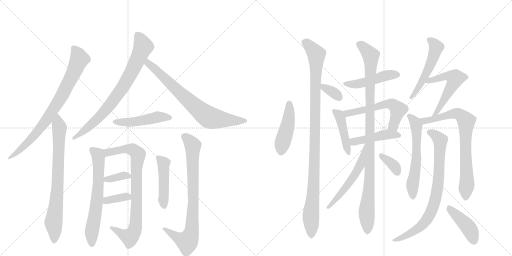
t = 0.00 s
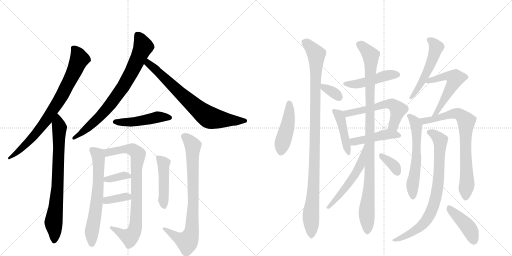
t = 4.00 s
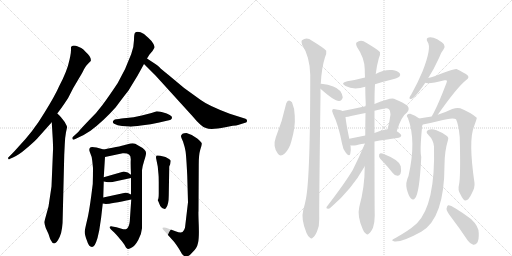
t = 8.00 s
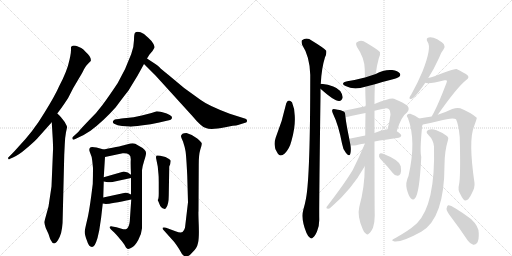
t = 12.00 s
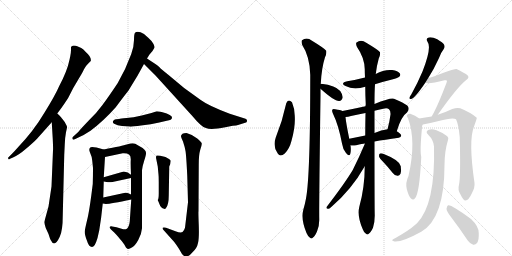
t = 16.00 s
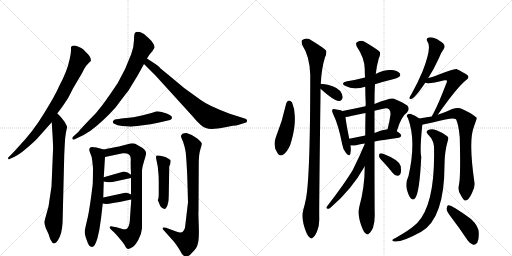
t = 20.00 s

The animated SVG that drew these frames (rendered in a browser with its animation timeline set to each time). Animation: 27 CSS @keyframes rules; one cycle of 20.00 s.

<svg version="1.1" viewBox="0 0 2048 1024" xmlns="http://www.w3.org/2000/svg">
  <g stroke="lightgray" stroke-dasharray="1,1" stroke-width="1" transform="scale(4, 4)">
    <line x1="0" y1="0" x2="256" y2="256"></line>
    <line x1="256" y1="0" x2="0" y2="256"></line>
    <line x1="128" y1="0" x2="128" y2="256"></line>
    <line x1="0" y1="128" x2="256" y2="128"></line>
    <line x1="256" y1="0" x2="512" y2="256"></line>
    <line x1="512" y1="0" x2="256" y2="256"></line>
    <line x1="384" y1="0" x2="384" y2="256"></line>
    <line x1="256" y1="128" x2="512" y2="128"></line>
  </g>
<g transform="scale(1, -1) translate(0, -850)">
   <style type="text/css">
    @keyframes keyframes0 {
      from {
       stroke: black;
       stroke-dashoffset: 795;
       stroke-width: 128;
       }
       72% {
       animation-timing-function: step-end;
       stroke: black;
       stroke-dashoffset: 0;
       stroke-width: 128;
       }
       to {
       stroke: black;
       stroke-width: 1024;
       }
       }
       #make-me-a-hanzi-animation-0 {
         animation: keyframes0 0.896973s both;
         animation-delay: 0.000000s;
         animation-timing-function: linear;
       }
    @keyframes keyframes1 {
      from {
       stroke: black;
       stroke-dashoffset: 759;
       stroke-width: 128;
       }
       71% {
       animation-timing-function: step-end;
       stroke: black;
       stroke-dashoffset: 0;
       stroke-width: 128;
       }
       to {
       stroke: black;
       stroke-width: 1024;
       }
       }
       #make-me-a-hanzi-animation-1 {
         animation: keyframes1 0.867676s both;
         animation-delay: 0.896973s;
         animation-timing-function: linear;
       }
    @keyframes keyframes2 {
      from {
       stroke: black;
       stroke-dashoffset: 775;
       stroke-width: 128;
       }
       72% {
       animation-timing-function: step-end;
       stroke: black;
       stroke-dashoffset: 0;
       stroke-width: 128;
       }
       to {
       stroke: black;
       stroke-width: 1024;
       }
       }
       #make-me-a-hanzi-animation-2 {
         animation: keyframes2 0.880697s both;
         animation-delay: 1.764648s;
         animation-timing-function: linear;
       }
    @keyframes keyframes3 {
      from {
       stroke: black;
       stroke-dashoffset: 737;
       stroke-width: 128;
       }
       71% {
       animation-timing-function: step-end;
       stroke: black;
       stroke-dashoffset: 0;
       stroke-width: 128;
       }
       to {
       stroke: black;
       stroke-width: 1024;
       }
       }
       #make-me-a-hanzi-animation-3 {
         animation: keyframes3 0.849772s both;
         animation-delay: 2.645345s;
         animation-timing-function: linear;
       }
    @keyframes keyframes4 {
      from {
       stroke: black;
       stroke-dashoffset: 475;
       stroke-width: 128;
       }
       61% {
       animation-timing-function: step-end;
       stroke: black;
       stroke-dashoffset: 0;
       stroke-width: 128;
       }
       to {
       stroke: black;
       stroke-width: 1024;
       }
       }
       #make-me-a-hanzi-animation-4 {
         animation: keyframes4 0.636556s both;
         animation-delay: 3.495117s;
         animation-timing-function: linear;
       }
    @keyframes keyframes5 {
      from {
       stroke: black;
       stroke-dashoffset: 644;
       stroke-width: 128;
       }
       68% {
       animation-timing-function: step-end;
       stroke: black;
       stroke-dashoffset: 0;
       stroke-width: 128;
       }
       to {
       stroke: black;
       stroke-width: 1024;
       }
       }
       #make-me-a-hanzi-animation-5 {
         animation: keyframes5 0.774089s both;
         animation-delay: 4.131673s;
         animation-timing-function: linear;
       }
    @keyframes keyframes6 {
      from {
       stroke: black;
       stroke-dashoffset: 816;
       stroke-width: 128;
       }
       73% {
       animation-timing-function: step-end;
       stroke: black;
       stroke-dashoffset: 0;
       stroke-width: 128;
       }
       to {
       stroke: black;
       stroke-width: 1024;
       }
       }
       #make-me-a-hanzi-animation-6 {
         animation: keyframes6 0.914062s both;
         animation-delay: 4.905762s;
         animation-timing-function: linear;
       }
    @keyframes keyframes7 {
      from {
       stroke: black;
       stroke-dashoffset: 353;
       stroke-width: 128;
       }
       53% {
       animation-timing-function: step-end;
       stroke: black;
       stroke-dashoffset: 0;
       stroke-width: 128;
       }
       to {
       stroke: black;
       stroke-width: 1024;
       }
       }
       #make-me-a-hanzi-animation-7 {
         animation: keyframes7 0.537272s both;
         animation-delay: 5.819824s;
         animation-timing-function: linear;
       }
    @keyframes keyframes8 {
      from {
       stroke: black;
       stroke-dashoffset: 357;
       stroke-width: 128;
       }
       54% {
       animation-timing-function: step-end;
       stroke: black;
       stroke-dashoffset: 0;
       stroke-width: 128;
       }
       to {
       stroke: black;
       stroke-width: 1024;
       }
       }
       #make-me-a-hanzi-animation-8 {
         animation: keyframes8 0.540527s both;
         animation-delay: 6.357096s;
         animation-timing-function: linear;
       }
    @keyframes keyframes9 {
      from {
       stroke: black;
       stroke-dashoffset: 461;
       stroke-width: 128;
       }
       60% {
       animation-timing-function: step-end;
       stroke: black;
       stroke-dashoffset: 0;
       stroke-width: 128;
       }
       to {
       stroke: black;
       stroke-width: 1024;
       }
       }
       #make-me-a-hanzi-animation-9 {
         animation: keyframes9 0.625163s both;
         animation-delay: 6.897624s;
         animation-timing-function: linear;
       }
    @keyframes keyframes10 {
      from {
       stroke: black;
       stroke-dashoffset: 804;
       stroke-width: 128;
       }
       72% {
       animation-timing-function: step-end;
       stroke: black;
       stroke-dashoffset: 0;
       stroke-width: 128;
       }
       to {
       stroke: black;
       stroke-width: 1024;
       }
       }
       #make-me-a-hanzi-animation-10 {
         animation: keyframes10 0.904297s both;
         animation-delay: 7.522786s;
         animation-timing-function: linear;
       }
    @keyframes keyframes11 {
      from {
       stroke: black;
       stroke-dashoffset: 450;
       stroke-width: 128;
       }
       59% {
       animation-timing-function: step-end;
       stroke: black;
       stroke-dashoffset: 0;
       stroke-width: 128;
       }
       to {
       stroke: black;
       stroke-width: 1024;
       }
       }
       #make-me-a-hanzi-animation-11 {
         animation: keyframes11 0.616211s both;
         animation-delay: 8.427083s;
         animation-timing-function: linear;
       }
    @keyframes keyframes12 {
      from {
       stroke: black;
       stroke-dashoffset: 1045;
       stroke-width: 128;
       }
       77% {
       animation-timing-function: step-end;
       stroke: black;
       stroke-dashoffset: 0;
       stroke-width: 128;
       }
       to {
       stroke: black;
       stroke-width: 1024;
       }
       }
       #make-me-a-hanzi-animation-12 {
         animation: keyframes12 1.100423s both;
         animation-delay: 9.043294s;
         animation-timing-function: linear;
       }
    @keyframes keyframes13 {
      from {
       stroke: black;
       stroke-dashoffset: 339;
       stroke-width: 128;
       }
       52% {
       animation-timing-function: step-end;
       stroke: black;
       stroke-dashoffset: 0;
       stroke-width: 128;
       }
       to {
       stroke: black;
       stroke-width: 1024;
       }
       }
       #make-me-a-hanzi-animation-13 {
         animation: keyframes13 0.525879s both;
         animation-delay: 10.143717s;
         animation-timing-function: linear;
       }
    @keyframes keyframes14 {
      from {
       stroke: black;
       stroke-dashoffset: 467;
       stroke-width: 128;
       }
       60% {
       animation-timing-function: step-end;
       stroke: black;
       stroke-dashoffset: 0;
       stroke-width: 128;
       }
       to {
       stroke: black;
       stroke-width: 1024;
       }
       }
       #make-me-a-hanzi-animation-14 {
         animation: keyframes14 0.630046s both;
         animation-delay: 10.669596s;
         animation-timing-function: linear;
       }
    @keyframes keyframes15 {
      from {
       stroke: black;
       stroke-dashoffset: 439;
       stroke-width: 128;
       }
       59% {
       animation-timing-function: step-end;
       stroke: black;
       stroke-dashoffset: 0;
       stroke-width: 128;
       }
       to {
       stroke: black;
       stroke-width: 1024;
       }
       }
       #make-me-a-hanzi-animation-15 {
         animation: keyframes15 0.607259s both;
         animation-delay: 11.299642s;
         animation-timing-function: linear;
       }
    @keyframes keyframes16 {
      from {
       stroke: black;
       stroke-dashoffset: 569;
       stroke-width: 128;
       }
       65% {
       animation-timing-function: step-end;
       stroke: black;
       stroke-dashoffset: 0;
       stroke-width: 128;
       }
       to {
       stroke: black;
       stroke-width: 1024;
       }
       }
       #make-me-a-hanzi-animation-16 {
         animation: keyframes16 0.713053s both;
         animation-delay: 11.906901s;
         animation-timing-function: linear;
       }
    @keyframes keyframes17 {
      from {
       stroke: black;
       stroke-dashoffset: 453;
       stroke-width: 128;
       }
       60% {
       animation-timing-function: step-end;
       stroke: black;
       stroke-dashoffset: 0;
       stroke-width: 128;
       }
       to {
       stroke: black;
       stroke-width: 1024;
       }
       }
       #make-me-a-hanzi-animation-17 {
         animation: keyframes17 0.618652s both;
         animation-delay: 12.619954s;
         animation-timing-function: linear;
       }
    @keyframes keyframes18 {
      from {
       stroke: black;
       stroke-dashoffset: 1021;
       stroke-width: 128;
       }
       77% {
       animation-timing-function: step-end;
       stroke: black;
       stroke-dashoffset: 0;
       stroke-width: 128;
       }
       to {
       stroke: black;
       stroke-width: 1024;
       }
       }
       #make-me-a-hanzi-animation-18 {
         animation: keyframes18 1.080892s both;
         animation-delay: 13.238607s;
         animation-timing-function: linear;
       }
    @keyframes keyframes19 {
      from {
       stroke: black;
       stroke-dashoffset: 532;
       stroke-width: 128;
       }
       63% {
       animation-timing-function: step-end;
       stroke: black;
       stroke-dashoffset: 0;
       stroke-width: 128;
       }
       to {
       stroke: black;
       stroke-width: 1024;
       }
       }
       #make-me-a-hanzi-animation-19 {
         animation: keyframes19 0.682943s both;
         animation-delay: 14.319499s;
         animation-timing-function: linear;
       }
    @keyframes keyframes20 {
      from {
       stroke: black;
       stroke-dashoffset: 348;
       stroke-width: 128;
       }
       53% {
       animation-timing-function: step-end;
       stroke: black;
       stroke-dashoffset: 0;
       stroke-width: 128;
       }
       to {
       stroke: black;
       stroke-width: 1024;
       }
       }
       #make-me-a-hanzi-animation-20 {
         animation: keyframes20 0.533203s both;
         animation-delay: 15.002441s;
         animation-timing-function: linear;
       }
    @keyframes keyframes21 {
      from {
       stroke: black;
       stroke-dashoffset: 520;
       stroke-width: 128;
       }
       63% {
       animation-timing-function: step-end;
       stroke: black;
       stroke-dashoffset: 0;
       stroke-width: 128;
       }
       to {
       stroke: black;
       stroke-width: 1024;
       }
       }
       #make-me-a-hanzi-animation-21 {
         animation: keyframes21 0.673177s both;
         animation-delay: 15.535645s;
         animation-timing-function: linear;
       }
    @keyframes keyframes22 {
      from {
       stroke: black;
       stroke-dashoffset: 551;
       stroke-width: 128;
       }
       64% {
       animation-timing-function: step-end;
       stroke: black;
       stroke-dashoffset: 0;
       stroke-width: 128;
       }
       to {
       stroke: black;
       stroke-width: 1024;
       }
       }
       #make-me-a-hanzi-animation-22 {
         animation: keyframes22 0.698405s both;
         animation-delay: 16.208822s;
         animation-timing-function: linear;
       }
    @keyframes keyframes23 {
      from {
       stroke: black;
       stroke-dashoffset: 592;
       stroke-width: 128;
       }
       66% {
       animation-timing-function: step-end;
       stroke: black;
       stroke-dashoffset: 0;
       stroke-width: 128;
       }
       to {
       stroke: black;
       stroke-width: 1024;
       }
       }
       #make-me-a-hanzi-animation-23 {
         animation: keyframes23 0.731771s both;
         animation-delay: 16.907227s;
         animation-timing-function: linear;
       }
    @keyframes keyframes24 {
      from {
       stroke: black;
       stroke-dashoffset: 760;
       stroke-width: 128;
       }
       71% {
       animation-timing-function: step-end;
       stroke: black;
       stroke-dashoffset: 0;
       stroke-width: 128;
       }
       to {
       stroke: black;
       stroke-width: 1024;
       }
       }
       #make-me-a-hanzi-animation-24 {
         animation: keyframes24 0.868490s both;
         animation-delay: 17.638997s;
         animation-timing-function: linear;
       }
    @keyframes keyframes25 {
      from {
       stroke: black;
       stroke-dashoffset: 792;
       stroke-width: 128;
       }
       72% {
       animation-timing-function: step-end;
       stroke: black;
       stroke-dashoffset: 0;
       stroke-width: 128;
       }
       to {
       stroke: black;
       stroke-width: 1024;
       }
       }
       #make-me-a-hanzi-animation-25 {
         animation: keyframes25 0.894531s both;
         animation-delay: 18.507487s;
         animation-timing-function: linear;
       }
    @keyframes keyframes26 {
      from {
       stroke: black;
       stroke-dashoffset: 425;
       stroke-width: 128;
       }
       58% {
       animation-timing-function: step-end;
       stroke: black;
       stroke-dashoffset: 0;
       stroke-width: 128;
       }
       to {
       stroke: black;
       stroke-width: 1024;
       }
       }
       #make-me-a-hanzi-animation-26 {
         animation: keyframes26 0.595866s both;
         animation-delay: 19.402018s;
         animation-timing-function: linear;
       }
</style>
<path d="M 284 662 L 284 650 Q 284 641 281 625 L 278 611 Q 269 566 236 504 Q 221 469 177 398 Q 134 326 73 262 Q 59 246 49 236 L 35 222 Q 31 219 33 215 Q 35 210 40 215 L 52 220 Q 75 230 104 255 Q 134 280 149 296 L 207 361 L 229 396 L 244 416 Q 255 431 272 457 L 293 498 L 325 552 Q 329 558 336 573 Q 343 587 355 598 L 363 606 Q 367 621 343 642 Q 333 654 325 658 L 309 665 Q 304 668 295 668 Q 287 668 284 662 Z" fill="lightgray"></path> 
<path d="M 207 361 L 211 294 Q 213 252 212 249 L 206 104 L 194 24 L 177 -38 Q 177 -43 183 -62 L 194 -86 Q 201 -108 204 -112 Q 218 -142 239 -97 Q 251 -73 251 -12 L 257 231 L 259 272 Q 260 301 264 321 Q 269 341 268 343 Q 268 345 259 362 L 244 381 Q 237 389 229 396 C 207 417 205 391 207 361 Z" fill="lightgray"></path> 
<path d="M 588 616 L 598 632 L 610 646 Q 618 659 618 661 Q 619 663 614 674 Q 609 685 594 698 L 576 714 Q 551 729 540 719 Q 536 714 536 690 Q 536 665 525 634 Q 504 575 471 518 Q 431 458 409 429 Q 388 400 356 369 Q 325 337 313 322 L 291 302 Q 288 300 290 294 Q 292 290 297 292 L 326 306 Q 338 311 362 327 Q 413 365 463 421 Q 495 464 514 488 L 550 547 L 576 594 L 588 616 Z" fill="lightgray"></path> 
<path d="M 623 593 L 588 616 C 563 632 555 615 576 594 L 622 548 L 772 383 Q 789 362 801 352 Q 812 341 824 338 Q 842 329 901 341 L 931 347 Q 947 348 952 350 L 984 360 Q 988 361 988 367 Q 989 372 982 375 L 919 395 Q 834 427 803 450 Q 732 498 673 551 Q 644 574 638 581 Q 632 587 623 593 Z" fill="lightgray"></path> 
<path d="M 488 346 L 517 344 Q 524 342 564 348 Q 605 353 637 360 L 667 367 Q 688 370 688 379 Q 690 384 679 390 Q 669 396 650 401 Q 632 405 627 405 L 606 398 L 567 388 Q 532 379 506 378 Q 481 376 476 374 Q 462 374 459 372 Q 456 370 452 366 Q 449 358 459 354 Q 468 348 488 346 Z" fill="lightgray"></path> 
<path d="M 415 141 L 420 222 C 422 250 422 250 415 252 L 386 260 Q 367 264 363 261 Q 353 256 360 240 Q 368 223 369 207 L 372 178 Q 372 147 371 114 Q 358 6 348 -32 Q 339 -70 339 -76 Q 338 -88 348 -113 Q 355 -138 368 -138 Q 373 -138 379 -130 Q 385 -119 390 -102 L 397 -71 Q 405 -24 411 36 L 413 60 L 415 124 L 415 141 Z" fill="lightgray"></path> 
<path d="M 420 222 L 491 237 Q 509 238 516 232 Q 524 226 523 210 Q 522 194 524 151 L 524 138 L 524 72 L 525 52 L 520 -21 Q 519 -45 515 -53 Q 510 -70 493 -67 L 466 -59 L 449 -56 Q 441 -54 439 -58 Q 438 -62 444 -68 L 457 -80 Q 463 -86 479 -105 Q 496 -124 500 -133 Q 504 -142 507 -143 Q 512 -150 529 -139 Q 540 -133 553 -110 Q 566 -88 568 -63 L 568 169 Q 569 183 577 208 Q 585 232 584 239 Q 584 245 578 251 Q 571 259 553 268 Q 540 277 531 277 Q 523 277 507 272 Q 492 267 415 252 C 386 246 391 216 420 222 Z" fill="lightgray"></path> 
<path d="M 495 164 L 415 141 C 386 133 385 129 415 124 L 426 122 Q 437 120 450 122 L 524 138 C 536 141 536 141 524 151 Q 512 162 495 164 Z" fill="lightgray"></path> 
<path d="M 411 36 L 418 35 Q 427 31 525 52 C 549 57 549 57 524 72 Q 510 81 501 79 L 413 60 C 384 54 381 40 411 36 Z" fill="lightgray"></path> 
<path d="M 631 50 L 641 26 Q 648 15 656 15 Q 661 13 664 18 Q 675 31 675 68 L 677 184 L 681 194 L 683 207 Q 682 210 676 214 L 662 222 L 641 227 Q 628 230 625 227 L 624 219 L 631 184 L 634 152 Q 635 144 635 122 L 635 78 Q 635 54 631 50 Z" fill="lightgray"></path> 
<path d="M 752 41 L 740 -61 Q 736 -74 730 -78 Q 723 -83 702 -75 L 664 -61 Q 654 -58 651 -61 Q 648 -64 654 -70 L 697 -118 Q 714 -141 721 -154 Q 728 -168 733 -171 Q 749 -185 770 -159 Q 788 -143 792 -122 Q 797 -102 795 -49 Q 793 4 794 4 L 795 193 Q 795 231 801 251 Q 808 271 807 276 Q 807 280 789 296 Q 772 311 746 318 Q 735 318 730 315 Q 726 311 724 307 Q 723 303 732 284 Q 739 263 742 246 Q 745 229 749 147 L 752 41 Z" fill="lightgray"></path> 
<path d="M 1145 437 Q 1130 367 1103 300 Q 1090 264 1111 236 Q 1121 221 1139 236 Q 1158 255 1166 287 Q 1182 342 1179 387 Q 1178 418 1168 441 Q 1161 448 1156 448 Q 1149 447 1145 437 Z" fill="lightgray"></path> 
<path d="M 1283 514 Q 1286 577 1300 621 Q 1307 634 1305 647 Q 1299 656 1248 687 Q 1227 703 1208 689 Q 1204 685 1209 670 Q 1239 624 1241 551 Q 1241 145 1224 56 Q 1220 34 1213 10 Q 1203 -26 1226 -82 Q 1233 -98 1240 -101 Q 1246 -107 1252 -100 Q 1259 -96 1268 -76 Q 1278 -54 1277 -25 Q 1276 23 1282 467 L 1282 495 L 1283 514 Z" fill="lightgray"></path> 
<path d="M 1282 495 Q 1339 444 1357 446 Q 1367 446 1371 461 Q 1371 471 1361 486 Q 1343 508 1285 515 Q 1282 515 1283 514 C 1267 508 1267 508 1282 495 Z" fill="lightgray"></path> 
<path d="M 1500 513 Q 1531 523 1568 532 Q 1593 539 1597 543 Q 1604 550 1599 557 Q 1592 566 1569 570 Q 1536 573 1503 554 L 1460 540 Q 1426 531 1389 525 Q 1359 518 1382 506 Q 1415 488 1461 503 L 1500 513 Z" fill="lightgray"></path> 
<path d="M 1370 406 Q 1363 410 1341 413 Q 1332 416 1330 412 Q 1326 408 1332 395 Q 1354 350 1368 276 Q 1371 254 1384 238 Q 1397 222 1401 234 Q 1405 247 1402 269 L 1397 295 Q 1384 359 1382 382 C 1380 402 1380 402 1370 406 Z" fill="lightgray"></path> 
<path d="M 1587 325 Q 1605 385 1628 400 Q 1641 415 1629 428 Q 1616 438 1576 455 Q 1564 461 1498 434 L 1462 425 Q 1416 415 1370 406 C 1341 400 1352 379 1382 382 Q 1392 382 1404 386 Q 1432 393 1462 398 L 1498 407 Q 1514 411 1533 415 Q 1549 419 1556 413 Q 1563 406 1562 392 Q 1558 361 1550 333 C 1542 304 1578 296 1587 325 Z" fill="lightgray"></path> 
<path d="M 1498 284 Q 1538 291 1595 299 Q 1604 300 1605 308 Q 1605 314 1587 325 C 1570 336 1570 336 1550 333 Q 1526 330 1498 318 L 1461 308 L 1397 295 C 1368 289 1373 275 1402 269 Q 1403 269 1405 268 Q 1414 267 1425 269 Q 1438 273 1460 276 L 1460 277 C 1463 278 1468 279 1498 284 Z" fill="lightgray"></path> 
<path d="M 1459 185 Q 1459 101 1437 22 Q 1428 -15 1451 -67 Q 1457 -83 1464 -85 Q 1470 -91 1476 -84 Q 1483 -80 1492 -61 Q 1499 -39 1499 -12 Q 1498 24 1498 284 L 1498 318 L 1498 407 L 1498 434 Q 1498 485 1500 513 L 1503 554 Q 1507 588 1515 616 Q 1522 629 1520 641 Q 1514 650 1465 679 Q 1444 694 1426 680 Q 1422 676 1428 662 Q 1458 619 1459 573 Q 1459 557 1460 540 L 1461 503 Q 1461 469 1463 432 Q 1462 429 1462 425 L 1462 398 Q 1461 355 1461 308 L 1459 185 Z" fill="lightgray"></path> 
<path d="M 1459 274 Q 1437 222 1411 170 Q 1380 118 1307 23 Q 1303 16 1312 15 Q 1316 14 1324 21 Q 1406 91 1459 185 C 1474 211 1473 304 1460 277 L 1460 277 Q 1459 276 1459 274 Z" fill="lightgray"></path> 
<path d="M 1534 201 Q 1552 182 1571 158 Q 1578 148 1590 147 Q 1597 146 1602 155 Q 1606 165 1603 185 Q 1599 209 1535 234 Q 1525 238 1520 236 Q 1516 235 1516 225 Q 1517 218 1534 201 Z" fill="lightgray"></path> 
<path d="M 1713 538 Q 1735 572 1756 618 Q 1765 642 1775 654 Q 1781 663 1776 672 Q 1772 679 1749 693 Q 1728 703 1715 700 Q 1702 697 1710 683 Q 1728 661 1690 564 Q 1672 521 1645 472 Q 1639 465 1638 460 Q 1637 451 1647 455 Q 1662 461 1701 519 L 1713 538 Z" fill="lightgray"></path> 
<path d="M 1751 391 Q 1829 502 1865 530 Q 1880 540 1869 550 Q 1857 559 1826 574 Q 1820 577 1738 545 Q 1725 541 1713 538 C 1684 530 1671 524 1701 519 Q 1716 513 1778 529 Q 1784 530 1786 529 Q 1790 525 1785 516 Q 1755 437 1735 399 Q 1731 392 1727 384 C 1713 357 1734 366 1751 391 Z" fill="lightgray"></path> 
<path d="M 1677 376 Q 1661 389 1641 395 Q 1634 396 1628 390 Q 1625 386 1632 377 Q 1666 287 1634 146 Q 1621 119 1627 94 Q 1634 67 1643 57 Q 1653 47 1660 57 Q 1678 76 1685 222 Q 1679 246 1688 339 Q 1688 346 1690 351 C 1692 365 1692 365 1677 376 Z" fill="lightgray"></path> 
<path d="M 1836 111 Q 1830 90 1842 72 Q 1854 47 1862 48 Q 1875 49 1888 78 Q 1900 100 1898 118 Q 1873 289 1896 344 Q 1908 377 1907 379 Q 1883 400 1841 417 Q 1828 421 1809 414 Q 1782 401 1751 391 L 1727 384 Q 1699 380 1677 376 C 1647 371 1661 344 1690 351 Q 1689 352 1692 352 Q 1728 359 1755 366 Q 1812 382 1824 373 Q 1834 354 1839 301 Q 1843 141 1836 111 Z" fill="lightgray"></path> 
<path d="M 1736 264 Q 1742 33 1668 -43 Q 1664 -46 1661 -49 Q 1637 -71 1582 -102 Q 1572 -106 1570 -109 Q 1566 -113 1578 -116 Q 1609 -119 1685 -77 Q 1778 -23 1778 190 Q 1778 244 1792 290 Q 1796 299 1789 305 Q 1774 318 1746 329 Q 1728 336 1715 331 Q 1699 324 1713 311 Q 1735 289 1736 264 Z" fill="lightgray"></path> 
<path d="M 1804 -18 Q 1837 -61 1871 -112 Q 1880 -125 1893 -129 Q 1902 -130 1909 -121 Q 1916 -109 1915 -83 Q 1916 -56 1884 -26 Q 1806 32 1792 29 Q 1788 26 1786 15 Q 1786 5 1804 -18 Z" fill="lightgray"></path> 
      <clipPath id="make-me-a-hanzi-clip-0">
      <path d="M 284 662 L 284 650 Q 284 641 281 625 L 278 611 Q 269 566 236 504 Q 221 469 177 398 Q 134 326 73 262 Q 59 246 49 236 L 35 222 Q 31 219 33 215 Q 35 210 40 215 L 52 220 Q 75 230 104 255 Q 134 280 149 296 L 207 361 L 229 396 L 244 416 Q 255 431 272 457 L 293 498 L 325 552 Q 329 558 336 573 Q 343 587 355 598 L 363 606 Q 367 621 343 642 Q 333 654 325 658 L 309 665 Q 304 668 295 668 Q 287 668 284 662 Z" fill="lightgray"></path>
      </clipPath>
      <path clip-path="url(#make-me-a-hanzi-clip-0)" d="M 294 656 L 317 614 L 239 453 L 186 370 L 141 313 L 77 247 L 37 218 " fill="none" id="make-me-a-hanzi-animation-0" stroke-dasharray="667 1334" stroke-linecap="round"></path>

      <clipPath id="make-me-a-hanzi-clip-1">
      <path d="M 207 361 L 211 294 Q 213 252 212 249 L 206 104 L 194 24 L 177 -38 Q 177 -43 183 -62 L 194 -86 Q 201 -108 204 -112 Q 218 -142 239 -97 Q 251 -73 251 -12 L 257 231 L 259 272 Q 260 301 264 321 Q 269 341 268 343 Q 268 345 259 362 L 244 381 Q 237 389 229 396 C 207 417 205 391 207 361 Z" fill="lightgray"></path>
      </clipPath>
      <path clip-path="url(#make-me-a-hanzi-clip-1)" d="M 229 388 L 238 335 L 230 102 L 214 -39 L 220 -100 L 216 -112 " fill="none" id="make-me-a-hanzi-animation-1" stroke-dasharray="631 1262" stroke-linecap="round"></path>

      <clipPath id="make-me-a-hanzi-clip-2">
      <path d="M 588 616 L 598 632 L 610 646 Q 618 659 618 661 Q 619 663 614 674 Q 609 685 594 698 L 576 714 Q 551 729 540 719 Q 536 714 536 690 Q 536 665 525 634 Q 504 575 471 518 Q 431 458 409 429 Q 388 400 356 369 Q 325 337 313 322 L 291 302 Q 288 300 290 294 Q 292 290 297 292 L 326 306 Q 338 311 362 327 Q 413 365 463 421 Q 495 464 514 488 L 550 547 L 576 594 L 588 616 Z" fill="lightgray"></path>
      </clipPath>
      <path clip-path="url(#make-me-a-hanzi-clip-2)" d="M 549 711 L 572 661 L 496 507 L 410 395 L 346 335 L 295 297 " fill="none" id="make-me-a-hanzi-animation-2" stroke-dasharray="647 1294" stroke-linecap="round"></path>

      <clipPath id="make-me-a-hanzi-clip-3">
      <path d="M 623 593 L 588 616 C 563 632 555 615 576 594 L 622 548 L 772 383 Q 789 362 801 352 Q 812 341 824 338 Q 842 329 901 341 L 931 347 Q 947 348 952 350 L 984 360 Q 988 361 988 367 Q 989 372 982 375 L 919 395 Q 834 427 803 450 Q 732 498 673 551 Q 644 574 638 581 Q 632 587 623 593 Z" fill="lightgray"></path>
      </clipPath>
      <path clip-path="url(#make-me-a-hanzi-clip-3)" d="M 591 607 L 593 596 L 721 477 L 835 381 L 884 371 L 980 367 " fill="none" id="make-me-a-hanzi-animation-3" stroke-dasharray="609 1218" stroke-linecap="round"></path>

      <clipPath id="make-me-a-hanzi-clip-4">
      <path d="M 488 346 L 517 344 Q 524 342 564 348 Q 605 353 637 360 L 667 367 Q 688 370 688 379 Q 690 384 679 390 Q 669 396 650 401 Q 632 405 627 405 L 606 398 L 567 388 Q 532 379 506 378 Q 481 376 476 374 Q 462 374 459 372 Q 456 370 452 366 Q 449 358 459 354 Q 468 348 488 346 Z" fill="lightgray"></path>
      </clipPath>
      <path clip-path="url(#make-me-a-hanzi-clip-4)" d="M 461 363 L 550 363 L 638 382 L 678 380 " fill="none" id="make-me-a-hanzi-animation-4" stroke-dasharray="347 694" stroke-linecap="round"></path>

      <clipPath id="make-me-a-hanzi-clip-5">
      <path d="M 415 141 L 420 222 C 422 250 422 250 415 252 L 386 260 Q 367 264 363 261 Q 353 256 360 240 Q 368 223 369 207 L 372 178 Q 372 147 371 114 Q 358 6 348 -32 Q 339 -70 339 -76 Q 338 -88 348 -113 Q 355 -138 368 -138 Q 373 -138 379 -130 Q 385 -119 390 -102 L 397 -71 Q 405 -24 411 36 L 413 60 L 415 124 L 415 141 Z" fill="lightgray"></path>
      </clipPath>
      <path clip-path="url(#make-me-a-hanzi-clip-5)" d="M 369 251 L 393 225 L 395 163 L 390 67 L 367 -79 L 368 -126 " fill="none" id="make-me-a-hanzi-animation-5" stroke-dasharray="516 1032" stroke-linecap="round"></path>

      <clipPath id="make-me-a-hanzi-clip-6">
      <path d="M 420 222 L 491 237 Q 509 238 516 232 Q 524 226 523 210 Q 522 194 524 151 L 524 138 L 524 72 L 525 52 L 520 -21 Q 519 -45 515 -53 Q 510 -70 493 -67 L 466 -59 L 449 -56 Q 441 -54 439 -58 Q 438 -62 444 -68 L 457 -80 Q 463 -86 479 -105 Q 496 -124 500 -133 Q 504 -142 507 -143 Q 512 -150 529 -139 Q 540 -133 553 -110 Q 566 -88 568 -63 L 568 169 Q 569 183 577 208 Q 585 232 584 239 Q 584 245 578 251 Q 571 259 553 268 Q 540 277 531 277 Q 523 277 507 272 Q 492 267 415 252 C 386 246 391 216 420 222 Z" fill="lightgray"></path>
      </clipPath>
      <path clip-path="url(#make-me-a-hanzi-clip-6)" d="M 426 231 L 433 241 L 509 254 L 531 252 L 552 233 L 545 161 L 547 38 L 540 -65 L 519 -98 L 445 -61 " fill="none" id="make-me-a-hanzi-animation-6" stroke-dasharray="688 1376" stroke-linecap="round"></path>

      <clipPath id="make-me-a-hanzi-clip-7">
      <path d="M 495 164 L 415 141 C 386 133 385 129 415 124 L 426 122 Q 437 120 450 122 L 524 138 C 536 141 536 141 524 151 Q 512 162 495 164 Z" fill="lightgray"></path>
      </clipPath>
      <path clip-path="url(#make-me-a-hanzi-clip-7)" d="M 421 128 L 492 148 L 515 145 " fill="none" id="make-me-a-hanzi-animation-7" stroke-dasharray="225 450" stroke-linecap="round"></path>

      <clipPath id="make-me-a-hanzi-clip-8">
      <path d="M 411 36 L 418 35 Q 427 31 525 52 C 549 57 549 57 524 72 Q 510 81 501 79 L 413 60 C 384 54 381 40 411 36 Z" fill="lightgray"></path>
      </clipPath>
      <path clip-path="url(#make-me-a-hanzi-clip-8)" d="M 415 42 L 513 66 " fill="none" id="make-me-a-hanzi-animation-8" stroke-dasharray="229 458" stroke-linecap="round"></path>

      <clipPath id="make-me-a-hanzi-clip-9">
      <path d="M 631 50 L 641 26 Q 648 15 656 15 Q 661 13 664 18 Q 675 31 675 68 L 677 184 L 681 194 L 683 207 Q 682 210 676 214 L 662 222 L 641 227 Q 628 230 625 227 L 624 219 L 631 184 L 634 152 Q 635 144 635 122 L 635 78 Q 635 54 631 50 Z" fill="lightgray"></path>
      </clipPath>
      <path clip-path="url(#make-me-a-hanzi-clip-9)" d="M 629 222 L 654 195 L 656 27 " fill="none" id="make-me-a-hanzi-animation-9" stroke-dasharray="333 666" stroke-linecap="round"></path>

      <clipPath id="make-me-a-hanzi-clip-10">
      <path d="M 752 41 L 740 -61 Q 736 -74 730 -78 Q 723 -83 702 -75 L 664 -61 Q 654 -58 651 -61 Q 648 -64 654 -70 L 697 -118 Q 714 -141 721 -154 Q 728 -168 733 -171 Q 749 -185 770 -159 Q 788 -143 792 -122 Q 797 -102 795 -49 Q 793 4 794 4 L 795 193 Q 795 231 801 251 Q 808 271 807 276 Q 807 280 789 296 Q 772 311 746 318 Q 735 318 730 315 Q 726 311 724 307 Q 723 303 732 284 Q 739 263 742 246 Q 745 229 749 147 L 752 41 Z" fill="lightgray"></path>
      </clipPath>
      <path clip-path="url(#make-me-a-hanzi-clip-10)" d="M 735 305 L 755 291 L 772 267 L 774 43 L 766 -78 L 749 -117 L 725 -109 L 658 -64 " fill="none" id="make-me-a-hanzi-animation-10" stroke-dasharray="676 1352" stroke-linecap="round"></path>

      <clipPath id="make-me-a-hanzi-clip-11">
      <path d="M 1145 437 Q 1130 367 1103 300 Q 1090 264 1111 236 Q 1121 221 1139 236 Q 1158 255 1166 287 Q 1182 342 1179 387 Q 1178 418 1168 441 Q 1161 448 1156 448 Q 1149 447 1145 437 Z" fill="lightgray"></path>
      </clipPath>
      <path clip-path="url(#make-me-a-hanzi-clip-11)" d="M 1157 436 L 1152 356 L 1125 245 " fill="none" id="make-me-a-hanzi-animation-11" stroke-dasharray="322 644" stroke-linecap="round"></path>

      <clipPath id="make-me-a-hanzi-clip-12">
      <path d="M 1283 514 Q 1286 577 1300 621 Q 1307 634 1305 647 Q 1299 656 1248 687 Q 1227 703 1208 689 Q 1204 685 1209 670 Q 1239 624 1241 551 Q 1241 145 1224 56 Q 1220 34 1213 10 Q 1203 -26 1226 -82 Q 1233 -98 1240 -101 Q 1246 -107 1252 -100 Q 1259 -96 1268 -76 Q 1278 -54 1277 -25 Q 1276 23 1282 467 L 1282 495 L 1283 514 Z" fill="lightgray"></path>
      </clipPath>
      <path clip-path="url(#make-me-a-hanzi-clip-12)" d="M 1219 683 L 1257 645 L 1266 624 L 1259 212 L 1243 -9 L 1245 -88 " fill="none" id="make-me-a-hanzi-animation-12" stroke-dasharray="917 1834" stroke-linecap="round"></path>

      <clipPath id="make-me-a-hanzi-clip-13">
      <path d="M 1282 495 Q 1339 444 1357 446 Q 1367 446 1371 461 Q 1371 471 1361 486 Q 1343 508 1285 515 Q 1282 515 1283 514 C 1267 508 1267 508 1282 495 Z" fill="lightgray"></path>
      </clipPath>
      <path clip-path="url(#make-me-a-hanzi-clip-13)" d="M 1287 509 L 1355 462 " fill="none" id="make-me-a-hanzi-animation-13" stroke-dasharray="211 422" stroke-linecap="round"></path>

      <clipPath id="make-me-a-hanzi-clip-14">
      <path d="M 1500 513 Q 1531 523 1568 532 Q 1593 539 1597 543 Q 1604 550 1599 557 Q 1592 566 1569 570 Q 1536 573 1503 554 L 1460 540 Q 1426 531 1389 525 Q 1359 518 1382 506 Q 1415 488 1461 503 L 1500 513 Z" fill="lightgray"></path>
      </clipPath>
      <path clip-path="url(#make-me-a-hanzi-clip-14)" d="M 1383 517 L 1433 514 L 1551 550 L 1589 551 " fill="none" id="make-me-a-hanzi-animation-14" stroke-dasharray="339 678" stroke-linecap="round"></path>

      <clipPath id="make-me-a-hanzi-clip-15">
      <path d="M 1370 406 Q 1363 410 1341 413 Q 1332 416 1330 412 Q 1326 408 1332 395 Q 1354 350 1368 276 Q 1371 254 1384 238 Q 1397 222 1401 234 Q 1405 247 1402 269 L 1397 295 Q 1384 359 1382 382 C 1380 402 1380 402 1370 406 Z" fill="lightgray"></path>
      </clipPath>
      <path clip-path="url(#make-me-a-hanzi-clip-15)" d="M 1336 407 L 1356 390 L 1363 375 L 1393 238 " fill="none" id="make-me-a-hanzi-animation-15" stroke-dasharray="311 622" stroke-linecap="round"></path>

      <clipPath id="make-me-a-hanzi-clip-16">
      <path d="M 1587 325 Q 1605 385 1628 400 Q 1641 415 1629 428 Q 1616 438 1576 455 Q 1564 461 1498 434 L 1462 425 Q 1416 415 1370 406 C 1341 400 1352 379 1382 382 Q 1392 382 1404 386 Q 1432 393 1462 398 L 1498 407 Q 1514 411 1533 415 Q 1549 419 1556 413 Q 1563 406 1562 392 Q 1558 361 1550 333 C 1542 304 1578 296 1587 325 Z" fill="lightgray"></path>
      </clipPath>
      <path clip-path="url(#make-me-a-hanzi-clip-16)" d="M 1379 403 L 1389 396 L 1532 432 L 1569 433 L 1593 409 L 1572 346 L 1558 339 " fill="none" id="make-me-a-hanzi-animation-16" stroke-dasharray="441 882" stroke-linecap="round"></path>

      <clipPath id="make-me-a-hanzi-clip-17">
      <path d="M 1498 284 Q 1538 291 1595 299 Q 1604 300 1605 308 Q 1605 314 1587 325 C 1570 336 1570 336 1550 333 Q 1526 330 1498 318 L 1461 308 L 1397 295 C 1368 289 1373 275 1402 269 Q 1403 269 1405 268 Q 1414 267 1425 269 Q 1438 273 1460 276 L 1460 277 C 1463 278 1468 279 1498 284 Z" fill="lightgray"></path>
      </clipPath>
      <path clip-path="url(#make-me-a-hanzi-clip-17)" d="M 1405 290 L 1415 283 L 1547 313 L 1596 308 " fill="none" id="make-me-a-hanzi-animation-17" stroke-dasharray="325 650" stroke-linecap="round"></path>

      <clipPath id="make-me-a-hanzi-clip-18">
      <path d="M 1459 185 Q 1459 101 1437 22 Q 1428 -15 1451 -67 Q 1457 -83 1464 -85 Q 1470 -91 1476 -84 Q 1483 -80 1492 -61 Q 1499 -39 1499 -12 Q 1498 24 1498 284 L 1498 318 L 1498 407 L 1498 434 Q 1498 485 1500 513 L 1503 554 Q 1507 588 1515 616 Q 1522 629 1520 641 Q 1514 650 1465 679 Q 1444 694 1426 680 Q 1422 676 1428 662 Q 1458 619 1459 573 Q 1459 557 1460 540 L 1461 503 Q 1461 469 1463 432 Q 1462 429 1462 425 L 1462 398 Q 1461 355 1461 308 L 1459 185 Z" fill="lightgray"></path>
      </clipPath>
      <path clip-path="url(#make-me-a-hanzi-clip-18)" d="M 1437 674 L 1476 637 L 1484 617 L 1480 174 L 1467 9 L 1469 -72 " fill="none" id="make-me-a-hanzi-animation-18" stroke-dasharray="893 1786" stroke-linecap="round"></path>

      <clipPath id="make-me-a-hanzi-clip-19">
      <path d="M 1459 274 Q 1437 222 1411 170 Q 1380 118 1307 23 Q 1303 16 1312 15 Q 1316 14 1324 21 Q 1406 91 1459 185 C 1474 211 1473 304 1460 277 L 1460 277 Q 1459 276 1459 274 Z" fill="lightgray"></path>
      </clipPath>
      <path clip-path="url(#make-me-a-hanzi-clip-19)" d="M 1458 254 L 1440 187 L 1426 161 L 1374 88 L 1316 23 " fill="none" id="make-me-a-hanzi-animation-19" stroke-dasharray="404 808" stroke-linecap="round"></path>

      <clipPath id="make-me-a-hanzi-clip-20">
      <path d="M 1534 201 Q 1552 182 1571 158 Q 1578 148 1590 147 Q 1597 146 1602 155 Q 1606 165 1603 185 Q 1599 209 1535 234 Q 1525 238 1520 236 Q 1516 235 1516 225 Q 1517 218 1534 201 Z" fill="lightgray"></path>
      </clipPath>
      <path clip-path="url(#make-me-a-hanzi-clip-20)" d="M 1526 227 L 1575 188 L 1589 162 " fill="none" id="make-me-a-hanzi-animation-20" stroke-dasharray="220 440" stroke-linecap="round"></path>

      <clipPath id="make-me-a-hanzi-clip-21">
      <path d="M 1713 538 Q 1735 572 1756 618 Q 1765 642 1775 654 Q 1781 663 1776 672 Q 1772 679 1749 693 Q 1728 703 1715 700 Q 1702 697 1710 683 Q 1728 661 1690 564 Q 1672 521 1645 472 Q 1639 465 1638 460 Q 1637 451 1647 455 Q 1662 461 1701 519 L 1713 538 Z" fill="lightgray"></path>
      </clipPath>
      <path clip-path="url(#make-me-a-hanzi-clip-21)" d="M 1716 690 L 1727 685 L 1744 661 L 1733 620 L 1685 517 L 1646 463 " fill="none" id="make-me-a-hanzi-animation-21" stroke-dasharray="392 784" stroke-linecap="round"></path>

      <clipPath id="make-me-a-hanzi-clip-22">
      <path d="M 1751 391 Q 1829 502 1865 530 Q 1880 540 1869 550 Q 1857 559 1826 574 Q 1820 577 1738 545 Q 1725 541 1713 538 C 1684 530 1671 524 1701 519 Q 1716 513 1778 529 Q 1784 530 1786 529 Q 1790 525 1785 516 Q 1755 437 1735 399 Q 1731 392 1727 384 C 1713 357 1734 366 1751 391 Z" fill="lightgray"></path>
      </clipPath>
      <path clip-path="url(#make-me-a-hanzi-clip-22)" d="M 1706 523 L 1782 546 L 1821 537 L 1752 404 L 1733 386 " fill="none" id="make-me-a-hanzi-animation-22" stroke-dasharray="423 846" stroke-linecap="round"></path>

      <clipPath id="make-me-a-hanzi-clip-23">
      <path d="M 1677 376 Q 1661 389 1641 395 Q 1634 396 1628 390 Q 1625 386 1632 377 Q 1666 287 1634 146 Q 1621 119 1627 94 Q 1634 67 1643 57 Q 1653 47 1660 57 Q 1678 76 1685 222 Q 1679 246 1688 339 Q 1688 346 1690 351 C 1692 365 1692 365 1677 376 Z" fill="lightgray"></path>
      </clipPath>
      <path clip-path="url(#make-me-a-hanzi-clip-23)" d="M 1637 386 L 1661 360 L 1668 330 L 1667 210 L 1651 121 L 1652 62 " fill="none" id="make-me-a-hanzi-animation-23" stroke-dasharray="464 928" stroke-linecap="round"></path>

      <clipPath id="make-me-a-hanzi-clip-24">
      <path d="M 1836 111 Q 1830 90 1842 72 Q 1854 47 1862 48 Q 1875 49 1888 78 Q 1900 100 1898 118 Q 1873 289 1896 344 Q 1908 377 1907 379 Q 1883 400 1841 417 Q 1828 421 1809 414 Q 1782 401 1751 391 L 1727 384 Q 1699 380 1677 376 C 1647 371 1661 344 1690 351 Q 1689 352 1692 352 Q 1728 359 1755 366 Q 1812 382 1824 373 Q 1834 354 1839 301 Q 1843 141 1836 111 Z" fill="lightgray"></path>
      </clipPath>
      <path clip-path="url(#make-me-a-hanzi-clip-24)" d="M 1684 372 L 1710 368 L 1829 396 L 1840 392 L 1866 364 L 1861 264 L 1868 112 L 1862 59 " fill="none" id="make-me-a-hanzi-animation-24" stroke-dasharray="632 1264" stroke-linecap="round"></path>

      <clipPath id="make-me-a-hanzi-clip-25">
      <path d="M 1736 264 Q 1742 33 1668 -43 Q 1664 -46 1661 -49 Q 1637 -71 1582 -102 Q 1572 -106 1570 -109 Q 1566 -113 1578 -116 Q 1609 -119 1685 -77 Q 1778 -23 1778 190 Q 1778 244 1792 290 Q 1796 299 1789 305 Q 1774 318 1746 329 Q 1728 336 1715 331 Q 1699 324 1713 311 Q 1735 289 1736 264 Z" fill="lightgray"></path>
      </clipPath>
      <path clip-path="url(#make-me-a-hanzi-clip-25)" d="M 1717 321 L 1734 315 L 1761 289 L 1753 115 L 1734 29 L 1715 -17 L 1677 -60 L 1623 -94 L 1578 -108 " fill="none" id="make-me-a-hanzi-animation-25" stroke-dasharray="664 1328" stroke-linecap="round"></path>

      <clipPath id="make-me-a-hanzi-clip-26">
      <path d="M 1804 -18 Q 1837 -61 1871 -112 Q 1880 -125 1893 -129 Q 1902 -130 1909 -121 Q 1916 -109 1915 -83 Q 1916 -56 1884 -26 Q 1806 32 1792 29 Q 1788 26 1786 15 Q 1786 5 1804 -18 Z" fill="lightgray"></path>
      </clipPath>
      <path clip-path="url(#make-me-a-hanzi-clip-26)" d="M 1794 20 L 1868 -53 L 1885 -80 L 1894 -112 " fill="none" id="make-me-a-hanzi-animation-26" stroke-dasharray="297 594" stroke-linecap="round"></path>

</g>
</svg>
